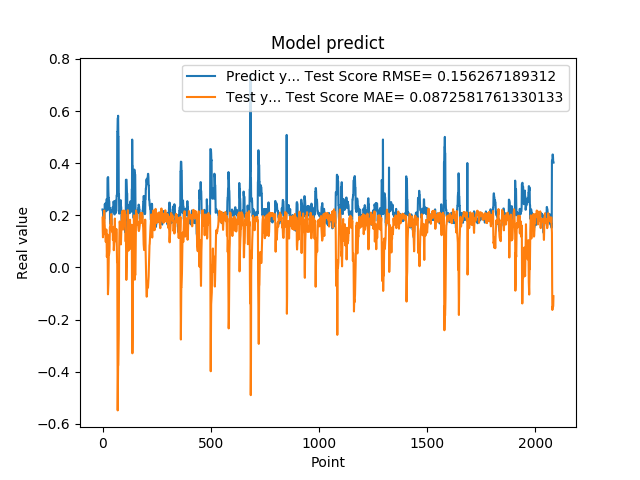

Source data for this figure (header and first rows):
2.223779261112213135e-01, 1.909307246965464555e-01
2.223779261112213135e-01, 1.394602225039971721e-01
2.144328951835632602e-01, 1.154878330890297816e-01
1.937792897224426547e-01, 1.466111563332665457e-01
1.937792897224426547e-01, 1.844049284187020687e-01
1.783622056245803833e-01, 1.885714545107932960e-01
1.783622056245803833e-01, 1.977380466940503734e-01
1.706998199224472046e-01, 2.155653671770397239e-01
1.894924789667129517e-01, 2.183163770919267777e-01
1.894924789667129517e-01, 1.770030070718059401e-01
2.422726899385452271e-01, 1.623692649852367664e-01
2.422726899385452271e-01, 1.396854257209891870e-01
2.336400598287582120e-01, 1.272254229230090072e-01
2.456458657979964932e-01, 1.363288324549617181e-01
2.456458657979964932e-01, 1.149725959407004450e-01
2.297928631305694580e-01, 9.770717687138844032e-02
2.297928631305694580e-01, 1.234071619866148745e-01
2.152034044265747070e-01, 1.456794443745661471e-01
2.607180178165435791e-01, 1.440026282727679408e-01
2.607180178165435791e-01, 7.591906553982073758e-02
2.623189091682434082e-01, 4.009826267218020990e-02
2.623189091682434082e-01, 6.248275678897262375e-02
2.198584228754044134e-01, 8.036197163710739888e-02
3.426670730113983154e-01, 1.257228861520738317e-01
3.426670730113983154e-01, -1.964475215942327463e-02
3.465315699577331543e-01, -1.032070927038087199e-01
3.465315699577331543e-01, -7.883067985660256738e-02
2.930460572242736816e-01, -6.086258440177921142e-02
2.670845985412597656e-01, 9.355952515800951275e-03
2.670845985412597656e-01, 5.524588874254587195e-02
2.535850703716278076e-01, 4.961088708611845893e-02
2.535850703716278076e-01, 5.662265568397861076e-02
2.199364602565765381e-01, 6.210298793723407346e-02
2.274277955293655396e-01, 1.162459143397656935e-01
2.274277955293655396e-01, 1.531103218451418391e-01
1.686184257268905362e-01, 1.472019602435140073e-01
1.686184257268905362e-01, 1.710417276869545533e-01
1.842167228460311890e-01, 1.788999234100134006e-01
1.896838992834091187e-01, 1.786229986884205756e-01
1.896838992834091187e-01, 1.963612731485575580e-01
1.641370058059692383e-01, 2.044847662618278494e-01
1.641370058059692383e-01, 1.970378331053925236e-01
2.130100131034850797e-01, 1.799546527136565710e-01
2.186074256896972934e-01, 1.481132334977699472e-01
2.186074256896972934e-01, 1.367579597127796809e-01
2.188677042722702026e-01, 1.365854035300719527e-01
2.188677042722702026e-01, 1.336011016384670291e-01
2.313981950283050537e-01, 1.313805421665428519e-01
2.149903923273086825e-01, 1.052075030188743959e-01
2.149903923273086825e-01, 1.222400325710784191e-01
2.503419816493988037e-01, 1.557756755740529186e-01
2.503419816493988037e-01, 9.703123468639429650e-02
2.535111904144287109e-01, 6.592498600151799892e-02
2.445873767137527466e-01, 8.113566108598764537e-02
2.445873767137527466e-01, 1.029418765491304510e-01
2.031902372837066650e-01, 1.108554984143435007e-01
2.031902372837066650e-01, 1.466778357940632660e-01
2.327843457460403442e-01, 1.875441748133100661e-01
2.531769871711730957e-01, 1.289655258243004032e-01
2.531769871711730957e-01, 1.030920417391421595e-01
2.558321058750153143e-01, 1.037000294882791940e-01
... 2,024 more rows
